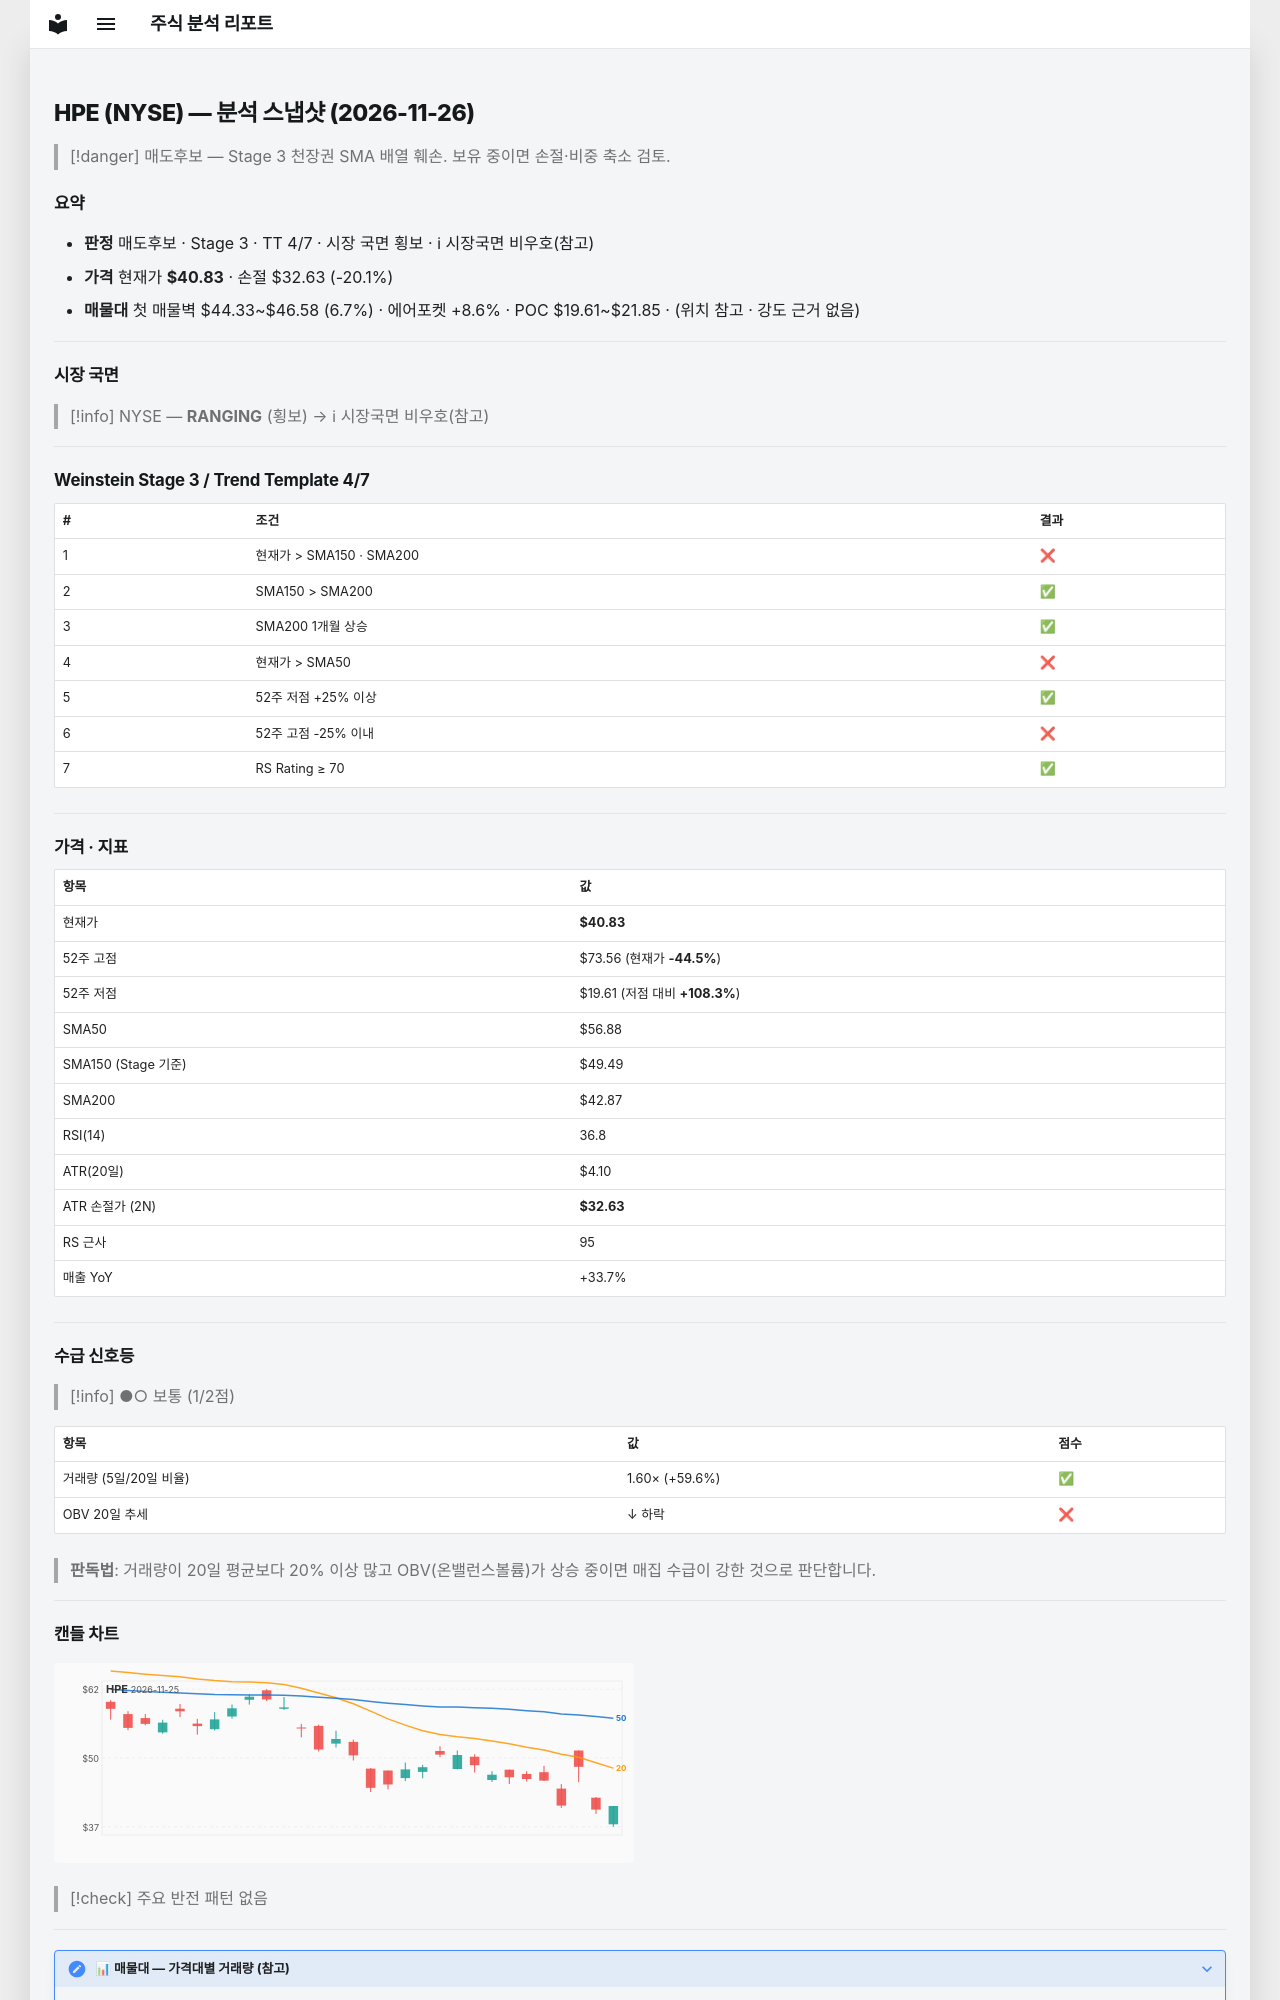

repository: soloandco/stock-reports · page: snapshots/HPE-2026-11-26/index.html · generator: mkdocs

---
type: analysis-snapshot
title: HPE 분석 스냅샷
ticker: HPE
market: NYSE
created: 2026-11-26
updated: 2026-11-26
bar-date: 2026-11-25
verdict: 매도후보
real-rr: 2.74
sma50-gap-pct: -28.2
weekly-position: 저항대재진입
weekly-overhead-price: 63.28
weekly-overhead-pct: 55.0
stage: 3
trend-template-score: 4
tt-max: 7
ma-set: sma-50-150-200
price: 40.83000183105469
stop-price: 32.63138619379711
market-regime: RANGING
supply-demand-score: 1/2
supply-demand-label: 보통
status: tracking
tags:
  - stock-agent
  - watchlist
  - HPE
  - analysis
related:
  - "[[analysis-template]]"
---

# HPE (NYSE) — 분석 스냅샷 (2026-11-26)

> [!danger] 매도후보 — Stage 3 천장권
> SMA 배열 훼손. 보유 중이면 손절·비중 축소 검토.

## 요약

- **판정** 매도후보 · Stage 3 · TT 4/7 · 시장 국면 횡보 · ℹ 시장국면 비우호(참고)
- **가격** 현재가 **$40.83** · 손절 $32.63 (-20.1%)
- **매물대** 첫 매물벽 $44.33~$46.58 (6.7%) · 에어포켓 +8.6% · POC $19.61~$21.85 · (위치 참고 · 강도 근거 없음)

---

## 시장 국면

> [!info] NYSE — **RANGING** (횡보) → ℹ 시장국면 비우호(참고)

---

## Weinstein Stage 3 / Trend Template 4/7

| # | 조건 | 결과 |
|---|------|------|
| 1 | 현재가 > SMA150 · SMA200 | ❌ |
| 2 | SMA150 > SMA200 | ✅ |
| 3 | SMA200 1개월 상승 | ✅ |
| 4 | 현재가 > SMA50 | ❌ |
| 5 | 52주 저점 +25% 이상 | ✅ |
| 6 | 52주 고점 -25% 이내 | ❌ |
| 7 | RS Rating ≥ 70 | ✅ |

---

## 가격 · 지표

| 항목 | 값 |
|------|---|
| 현재가 | **$40.83** |
| 52주 고점 | $73.56 (현재가 **-44.5%**) |
| 52주 저점 | $19.61 (저점 대비 **+108.3%**) |
| SMA50 | $56.88 |
| SMA150 (Stage 기준) | $49.49 |
| SMA200 | $42.87 |
| RSI(14) | 36.8 |
| ATR(20일) | $4.10 |
| ATR 손절가 (2N) | **$32.63** |
| RS 근사 | 95 |
| 매출 YoY | +33.7% |

---
## 수급 신호등

> [!info] ●○ 보통 (1/2점)

| 항목 | 값 | 점수 |
|------|------|------|
| 거래량 (5일/20일 비율) | 1.60× (+59.6%) | ✅ |
| OBV 20일 추세 | ↓ 하락 | ❌ |

> **판독법**: 거래량이 20일 평균보다 20% 이상 많고 OBV(온밸런스볼륨)가 상승 중이면 매집 수급이 강한 것으로 판단합니다.

---
